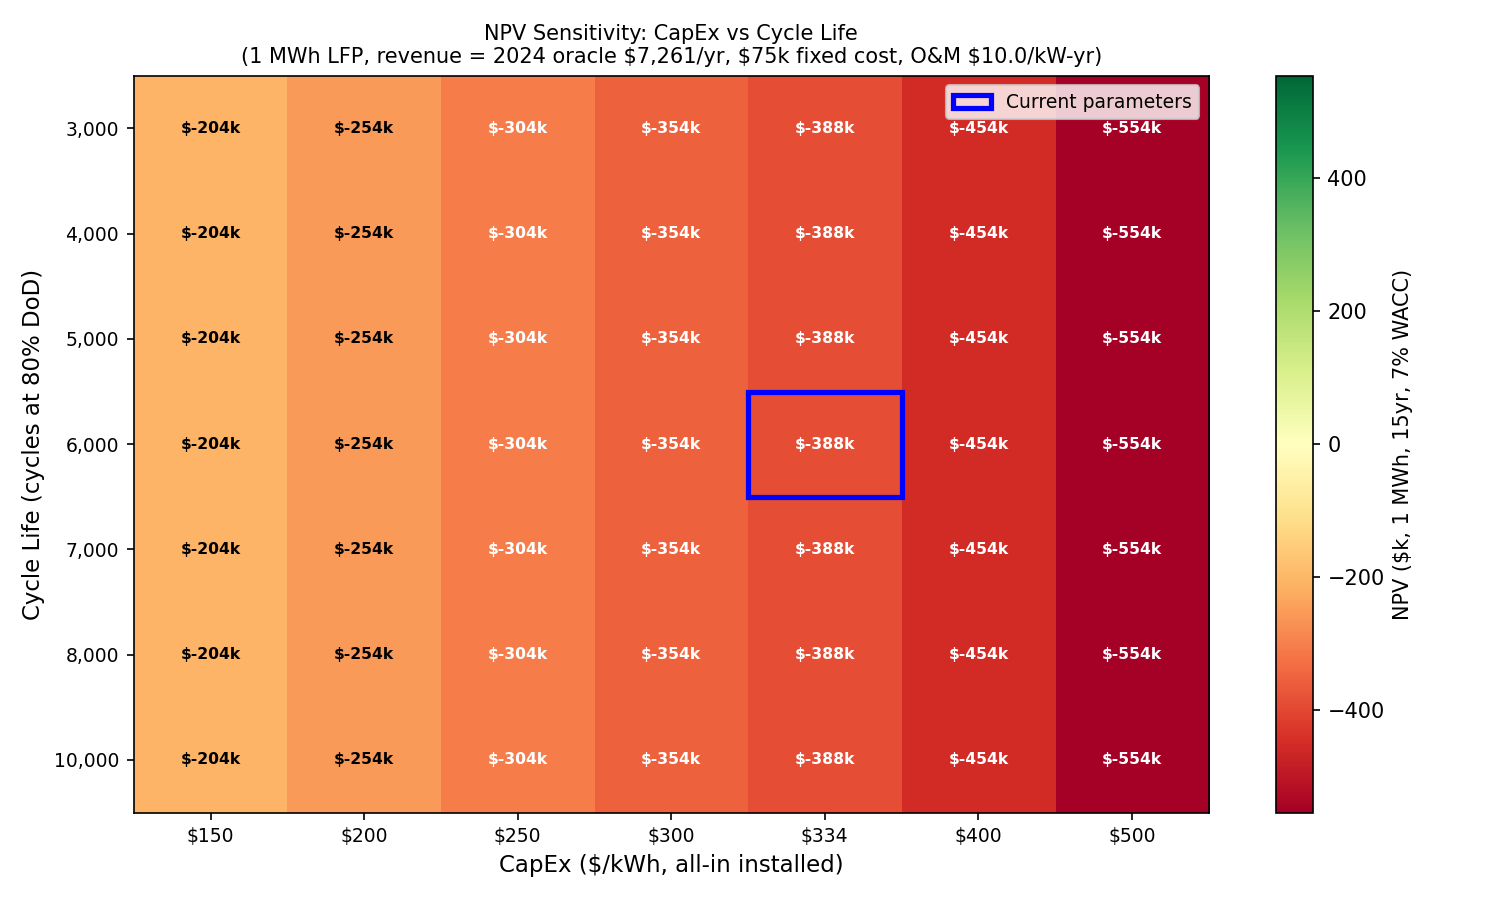

The file beside this chart, header and first rows:
N_cycles, $150/kWh, $200/kWh, $250/kWh, $300/kWh, $334/kWh, $400/kWh, $500/kWh
3000cyc, -204.4, -254.4, -304.4, -354.4, -388.4, -454.4, -554.4
4000cyc, -204.4, -254.4, -304.4, -354.4, -388.4, -454.4, -554.4
5000cyc, -204.4, -254.4, -304.4, -354.4, -388.4, -454.4, -554.4
6000cyc, -204.4, -254.4, -304.4, -354.4, -388.4, -454.4, -554.4
7000cyc, -204.4, -254.4, -304.4, -354.4, -388.4, -454.4, -554.4
8000cyc, -204.4, -254.4, -304.4, -354.4, -388.4, -454.4, -554.4
10000cyc, -204.4, -254.4, -304.4, -354.4, -388.4, -454.4, -554.4
